Run: headless pygame with SDL's dummy video driver; simulated clock (each Clock.tick advances the game by its frame time, no real sleeping); random seed 0; keys injected as events and as key.get_pressed() state; mouse plan: one left click at the window centre at the start of phase 2, then a move to the lower-right quarter at the start of phase 3.
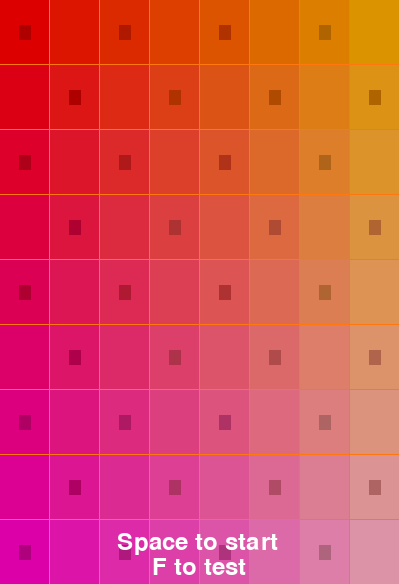
Frame 1 of 4 · flips 1–60 · no input
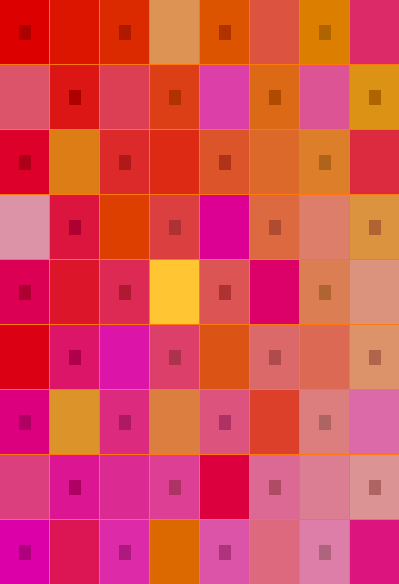
Frame 2 of 4 · flips 61–180 · clicked the window centre · tapped SPACE, RETURN · held RIGHT (→), D
Frame 3 of 4 · flips 181–300 · moved the mouse to the lower-right quarter · held DOWN (↓), S · screen unchanged from frame 2, image omitted
Frame 4 of 4 · flips 301–420 · held LEFT (←), A, UP (↑), W · screen unchanged from frame 3, image omitted

The pygame program that drew these frames:

import pygame

pygame.font.init()

MX, MY = 50, 65

SX = 8 * MX-1
SY = 9 * MY-1

pygame.init()
screen = pygame.display.set_mode((SX, SY))
clock = pygame.time.Clock()

running = True

WIN = False
buffer = -1
Boxes = []
IcanseetheText = True

Text1 = pygame.font.Font(None, 36)
text1 = Text1.render('Space to start', True, (255, 255, 255))
text2 = Text1.render('F to test', True, (255, 255, 255))
text3 = Text1.render('You WIN!', True, (255, 255, 255))


def drawBox(x, y, color):
    pygame.draw.rect(screen, color, (int(x) * 50, int(y) * 65, 49, 64))

class Box:
    def __init__(self, sx, sy, color):
        self.sx = sx
        self.sy = sy
        if (sx + sy) % 2 == 0:
            self.const = True
        else:
            self.const = False
        self.Gcolor = color
        self.Lcolor = [0, 0, 0]
        self.color = [0, 0, 0]
        self.GReSelect()
        self.ReSelect()
    def Select(self):
        for i in range(len(self.color)):
            self.color[i] += 50
            if self.color[i]>255:
                self.color[i] = 255
    def GReSelect(self):
        self.Lcolor = [0, 0, 0]
        for i in range(3):
            self.Lcolor[i] += self.Gcolor[i]
    def ReSelect(self):
        self.color = [0, 0, 0]
        for i in range(3):
            self.color[i] += self.Lcolor[i]

for j in range(9):
    for i in range(8):
        box = Box(i, j, [220,i*21,j*21])
        Boxes.append(box)

def Mixing():
    global IcanseetheText
    IcanseetheText = False
    from random import shuffle
    Colors = []
    for i in Boxes:
        if i.const:
            continue
        Colors.append(i.Gcolor)
    shuffle(Colors)
    j = 0
    for i in Boxes:
        if i.const:
            continue
        i.Lcolor = Colors[j]
        i.ReSelect()
        j+=1

def Test():
    z = 0
    for i in Boxes:
        if i.Gcolor != i.Lcolor:
            z+=1
    if z == 0:
        global IcanseetheText, WIN
        IcanseetheText = True
        WIN = True

while running:
    screen.fill((255, 120, 15)) #global color
    for event in pygame.event.get():
        if event.type == pygame.QUIT:
            running = False
        if event.type == pygame.KEYDOWN:
            if event.key == pygame.K_ESCAPE:
                running = False
            if event.key == pygame.K_SPACE:
                Mixing()
            if event.key == pygame.K_f:
                Test()
        if event.type == pygame.MOUSEBUTTONDOWN:
            if event.button == 1:
                #print(event.pos[0] // 50, event.pos[1] // 65)
                if buffer == -1:
                    if not(Boxes[event.pos[1] // 65 * 8 + event.pos[0] // 50].const):
                        Boxes[event.pos[1] // 65 * 8 + event.pos[0] // 50].Select()
                        buffer = event.pos[1] // 65 * 8 + event.pos[0] // 50
                        #print(Boxes[buffer])
                else:
                    if not (Boxes[event.pos[1] // 65 * 8 + event.pos[0] // 50].const):
                        Boxes[buffer].color = Boxes[event.pos[1] // 65 * 8 + event.pos[0] // 50].Lcolor
                        Boxes[event.pos[1] // 65 * 8 + event.pos[0] // 50].Lcolor = Boxes[buffer].Lcolor
                        Boxes[buffer].Lcolor = Boxes[buffer].color
                        Boxes[buffer].ReSelect()
                        Boxes[event.pos[1] // 65 * 8 + event.pos[0] // 50].ReSelect()
                        buffer = -1


    for i in range(len(Boxes)):
        drawBox(Boxes[i].sx, Boxes[i].sy, Boxes[i].color)
        if Boxes[i].const:
            pygame.draw.rect(screen, (Boxes[i].Gcolor[0]//30*25,Boxes[i].Gcolor[1]//30*25,Boxes[i].Gcolor[2]//30*25), (int(Boxes[i].sx) * 50 + 19, int(Boxes[i].sy) * 65 + 25, 12, 15))

    if IcanseetheText:
        if not(WIN):
            screen.blit(text1, (117, 530))
            screen.blit(text2, (152, 555))
        else:
            screen.blit(text3, (152, 555))

    clock.tick(45)
    pygame.display.flip()

pygame.quit()
